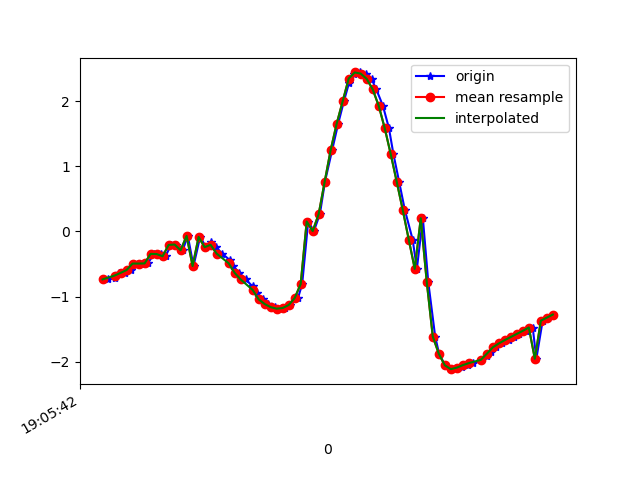

Source data for this figure (header and first rows):
1618772742777, 1468426622793721, -0.73739177, -2.4405627, 9.462553
1618772742803, 1468426642024491, -0.7124, -2.592, 9.424
1618772742816, 1468426661255261, -0.645, -2.557, 9.438
1618772742835, 1468426680486031, -0.6377, -2.544, 9.442
1618772742854, 1468426699716801, -0.5937, -2.69, 9.405
1618772742877, 1468426718947571, -0.4946, -2.652, 9.421
1618772742893, 1468426738178341, -0.4945, -2.628, 9.428
1618772742911, 1468426757409111, -0.4922, -2.765, 9.389
1618772742931, 1468426776639881, -0.346, -2.789, 9.388
1618772742955, 1468426795870651, -0.3482, -2.807, 9.383
1618772742970, 1468426815101421, -0.382, -2.923, 9.346
1618772742988, 1468426834332191, -0.2087, -2.99, 9.331
1618772743006, 1468426853562961, -0.2022, -3.039, 9.315
1618772743027, 1468426872793731, -0.2899, -3.165, 9.27
1618772743044, 1468426892024501, -0.06923, -3.484, 9.159
1618772743063, 1468426911255271, -0.5326, -3.583, 9.106
1618772743085, 1468426930486041, -0.08543, -4.5, 8.705
1618772743105, 1468426949716811, -0.243, -5.276, 8.255
1618772743121, 1468426968947581, -0.1684, -6.013, 7.736
1618772743139, 1468426988178351, -0.2443, -6.713, 7.135
1618772743158, 1468427007409121, -0.3416, -7.443, 6.366
1618772743184, 1468427026639891, -0.4398, -8.16, 5.409
1618772743196, 1468427045870661, -0.5386, -8.811, 4.255
1618772743216, 1468427065101431, -0.6365, -9.32, 2.962
1618772743237, 1468427084332201, -0.738, -9.633, 1.642
1618772743260, 1468427103562971, -0.8456, -9.756, 0.3929
1618772743273, 1468427122793741, -0.9518, -9.733, -0.6314
1618772743295, 1468427142024511, -1.043, -9.656, -1.307
1618772743311, 1468427161255281, -1.115, -9.59, -1.68
1618772743334, 1468427180486051, -1.163, -9.537, -1.934
1618772743354, 1468427199716821, -1.187, -9.48, -2.182
1618772743368, 1468427218947591, -1.177, -9.43, -2.395
1618772743386, 1468427238178361, -1.131, -9.402, -2.523
1618772743411, 1468427257409131, -1.024, -9.374, -2.668
1618772743425, 1468427276639901, -0.8083, -9.295, -3
1618772743445, 1468427295870671, 0.1505, -9.407, -2.744
1618772743464, 1468427315101441, 0.003877, -9.115, -3.6
1618772743484, 1468427334332211, 0.2662, -8.996, -3.879
1618772743501, 1468427353562981, 0.7641, -9.036, -3.716
1618772743525, 1468427372793751, 1.251, -9.111, -3.386
1618772743545, 1468427392024521, 1.654, -9.21, -2.911
1618772743564, 1468427411255291, 1.997, -9.313, -2.305
1618772743581, 1468427430486061, 2.277, -9.385, -1.67
1618772743596, 1468427449716831, 2.413, -9.439, -1.062
1618772743616, 1468427468947601, 2.438, -9.478, -0.5141
1618772743639, 1468427488178371, 2.42, -9.496, 0.06831
1618772743656, 1468427507409141, 2.339, -9.491, 0.7069
1618772743672, 1468427526639911, 2.178, -9.459, 1.353
1618772743694, 1468427545870681, 1.925, -9.407, 1.958
1618772743714, 1468427565101451, 1.583, -9.329, 2.55
1618772743729, 1468427584332221, 1.184, -9.184, 3.207
1618772743748, 1468427603562991, 0.7592, -8.899, 4.034
1618772743767, 1468427622793761, 0.3278, -8.371, 5.085
1618772743793, 1468427642024531, -0.1261, -7.589, 6.2
1618772743807, 1468427661255301, -0.5757, -6.577, 7.242
1618772743827, 1468427680486071, 0.2018, -6.145, 7.632
1618772743845, 1468427699716841, -0.7787, -4.61, 8.613
1618772743868, 1468427718947611, -1.613, -2.918, 9.215
1618772743881, 1468427738178381, -1.877, -1.993, 9.41
1618772743901, 1468427757409151, -2.054, -1.532, 9.459
1618772743920, 1468427776639921, -2.115, -1.49, 9.452
... 18 more rows
